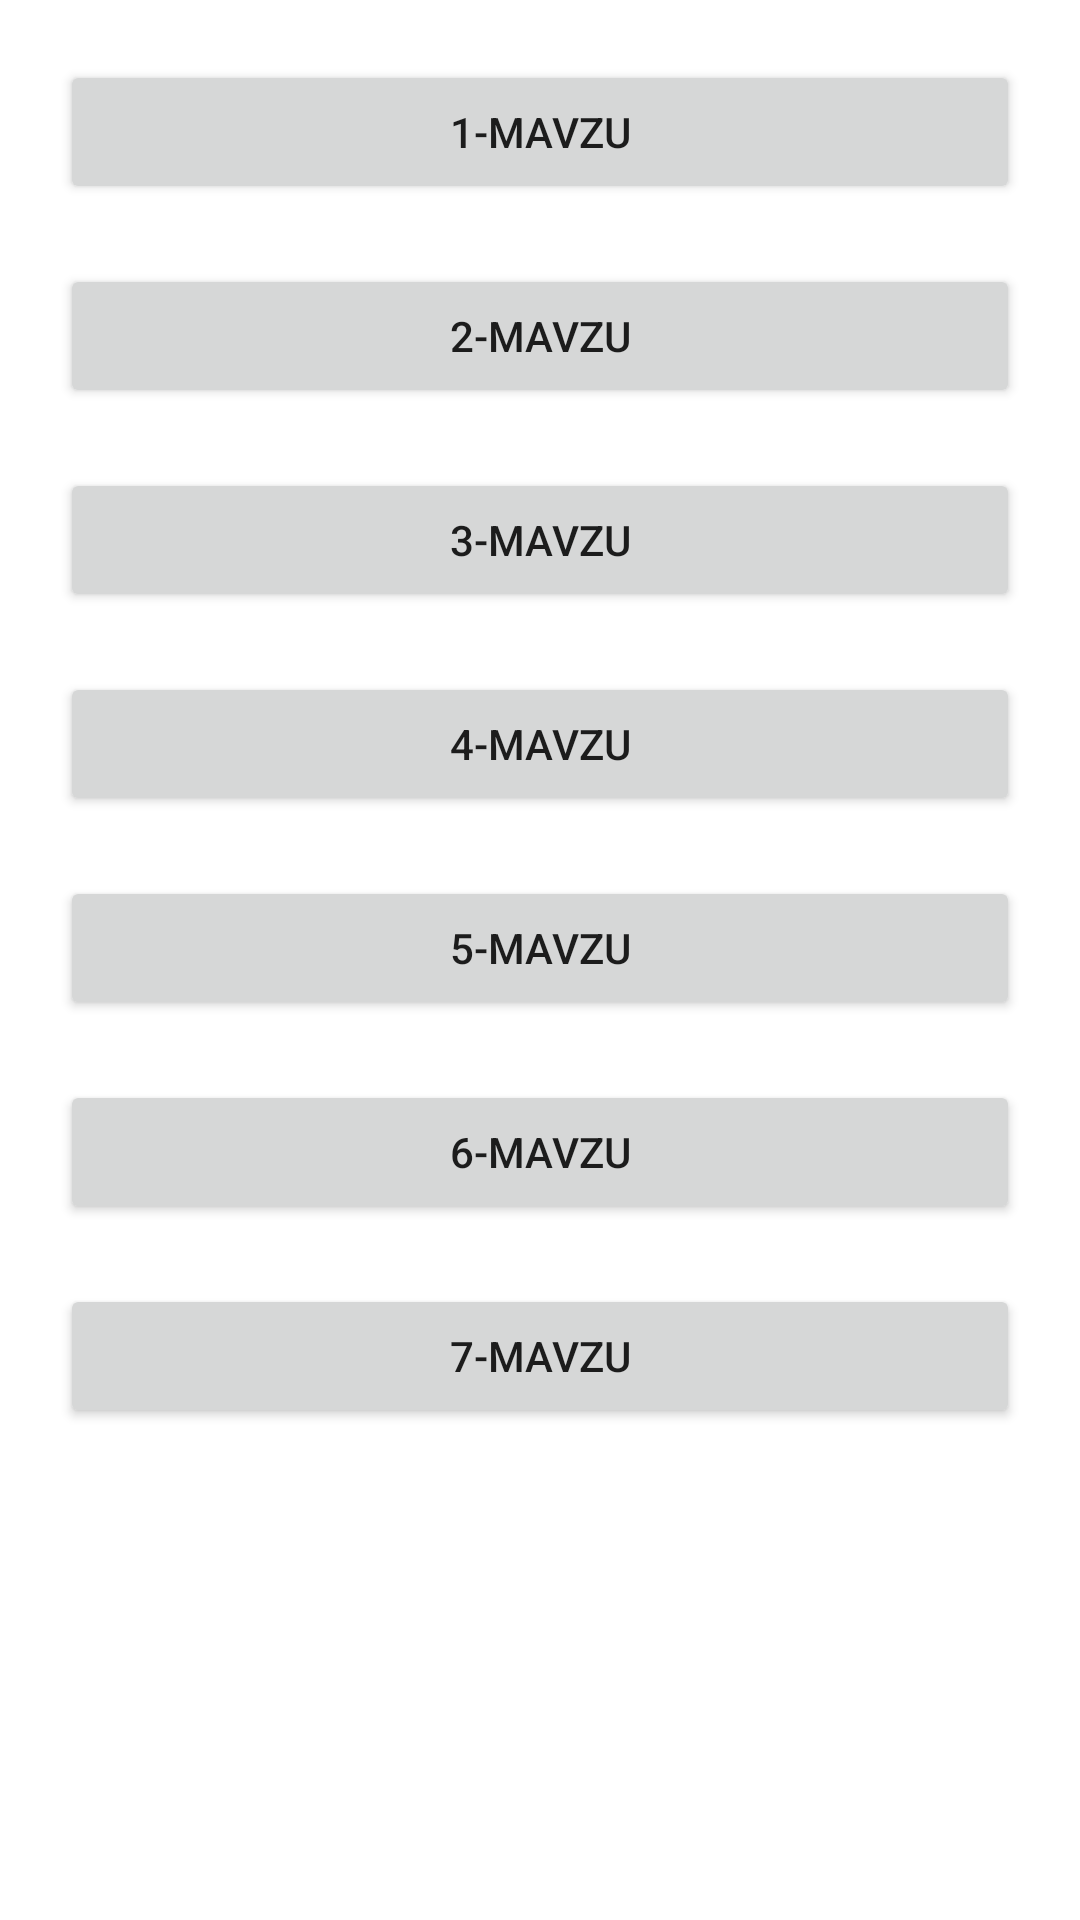

Android layout source for this screen:
<!-- AndroidManifest.xml: application theme Theme.AndoridTeam13 -->
<!-- res/layout/activity_main.xml -->
<?xml version="1.0" encoding="utf-8"?>
<androidx.appcompat.widget.LinearLayoutCompat
    android:orientation="vertical"
    xmlns:android="http://schemas.android.com/apk/res/android"
    xmlns:app="http://schemas.android.com/apk/res-auto"
    xmlns:tools="http://schemas.android.com/tools"
    android:layout_width="match_parent"
    android:layout_height="match_parent"
    tools:context=".MainActivity">

   <androidx.appcompat.widget.AppCompatButton
       android:id="@+id/btn_1"
       android:layout_width="match_parent"
       android:layout_height="wrap_content"
       android:text="1-mavzu"
       android:layout_marginTop="20dp"
       android:layout_marginHorizontal="20dp"

       />
    <androidx.appcompat.widget.AppCompatButton
        android:layout_width="match_parent"
        android:layout_height="wrap_content"
        android:text="2-mavzu"
        android:layout_marginTop="20dp"
        android:layout_marginHorizontal="20dp"

        />
    <androidx.appcompat.widget.AppCompatButton
        android:layout_width="match_parent"
        android:layout_height="wrap_content"
        android:text="3-mavzu"
        android:layout_marginTop="20dp"
        android:layout_marginHorizontal="20dp"

        />
    <androidx.appcompat.widget.AppCompatButton
        android:layout_width="match_parent"
        android:layout_height="wrap_content"
        android:text="4-mavzu"
        android:layout_marginTop="20dp"
        android:layout_marginHorizontal="20dp"

        />
    <androidx.appcompat.widget.AppCompatButton
        android:layout_width="match_parent"
        android:layout_height="wrap_content"
        android:text="5-mavzu"
        android:layout_marginTop="20dp"
        android:layout_marginHorizontal="20dp"

        />
    <androidx.appcompat.widget.AppCompatButton
        android:layout_width="match_parent"
        android:layout_height="wrap_content"
        android:text="6-mavzu"
        android:layout_marginTop="20dp"
        android:layout_marginHorizontal="20dp"

        />
    <androidx.appcompat.widget.AppCompatButton
        android:layout_width="match_parent"
        android:layout_height="wrap_content"
        android:text="7-mavzu"
        android:layout_marginTop="20dp"
        android:layout_marginHorizontal="20dp"

        />


</androidx.appcompat.widget.LinearLayoutCompat>
<!-- resources referenced by this layout -->
<resources>
  <style name="Theme.AndoridTeam13" parent="Theme.MaterialComponents.DayNight.DarkActionBar">
          
          <item name="colorPrimary">@color/purple_500</item>
          <item name="colorPrimaryVariant">@color/purple_700</item>
          <item name="colorOnPrimary">@color/white</item>
          
          <item name="colorSecondary">@color/teal_200</item>
          <item name="colorSecondaryVariant">@color/teal_700</item>
          <item name="colorOnSecondary">@color/black</item>
          
          <item name="android:statusBarColor">?attr/colorPrimaryVariant</item>
          
      </style>
  <!-- not gathered from this repository: default colours our renderer supplied (Android Studio template values) -->
  <color name="purple_500">#FF6200EE</color>
  <color name="purple_700">#FF3700B3</color>
  <color name="teal_200">#FF03DAC5</color>
  <color name="teal_700">#FF018786</color>
  <color name="black">#FF000000</color>
  <color name="white">#FFFFFFFF</color>
</resources>
